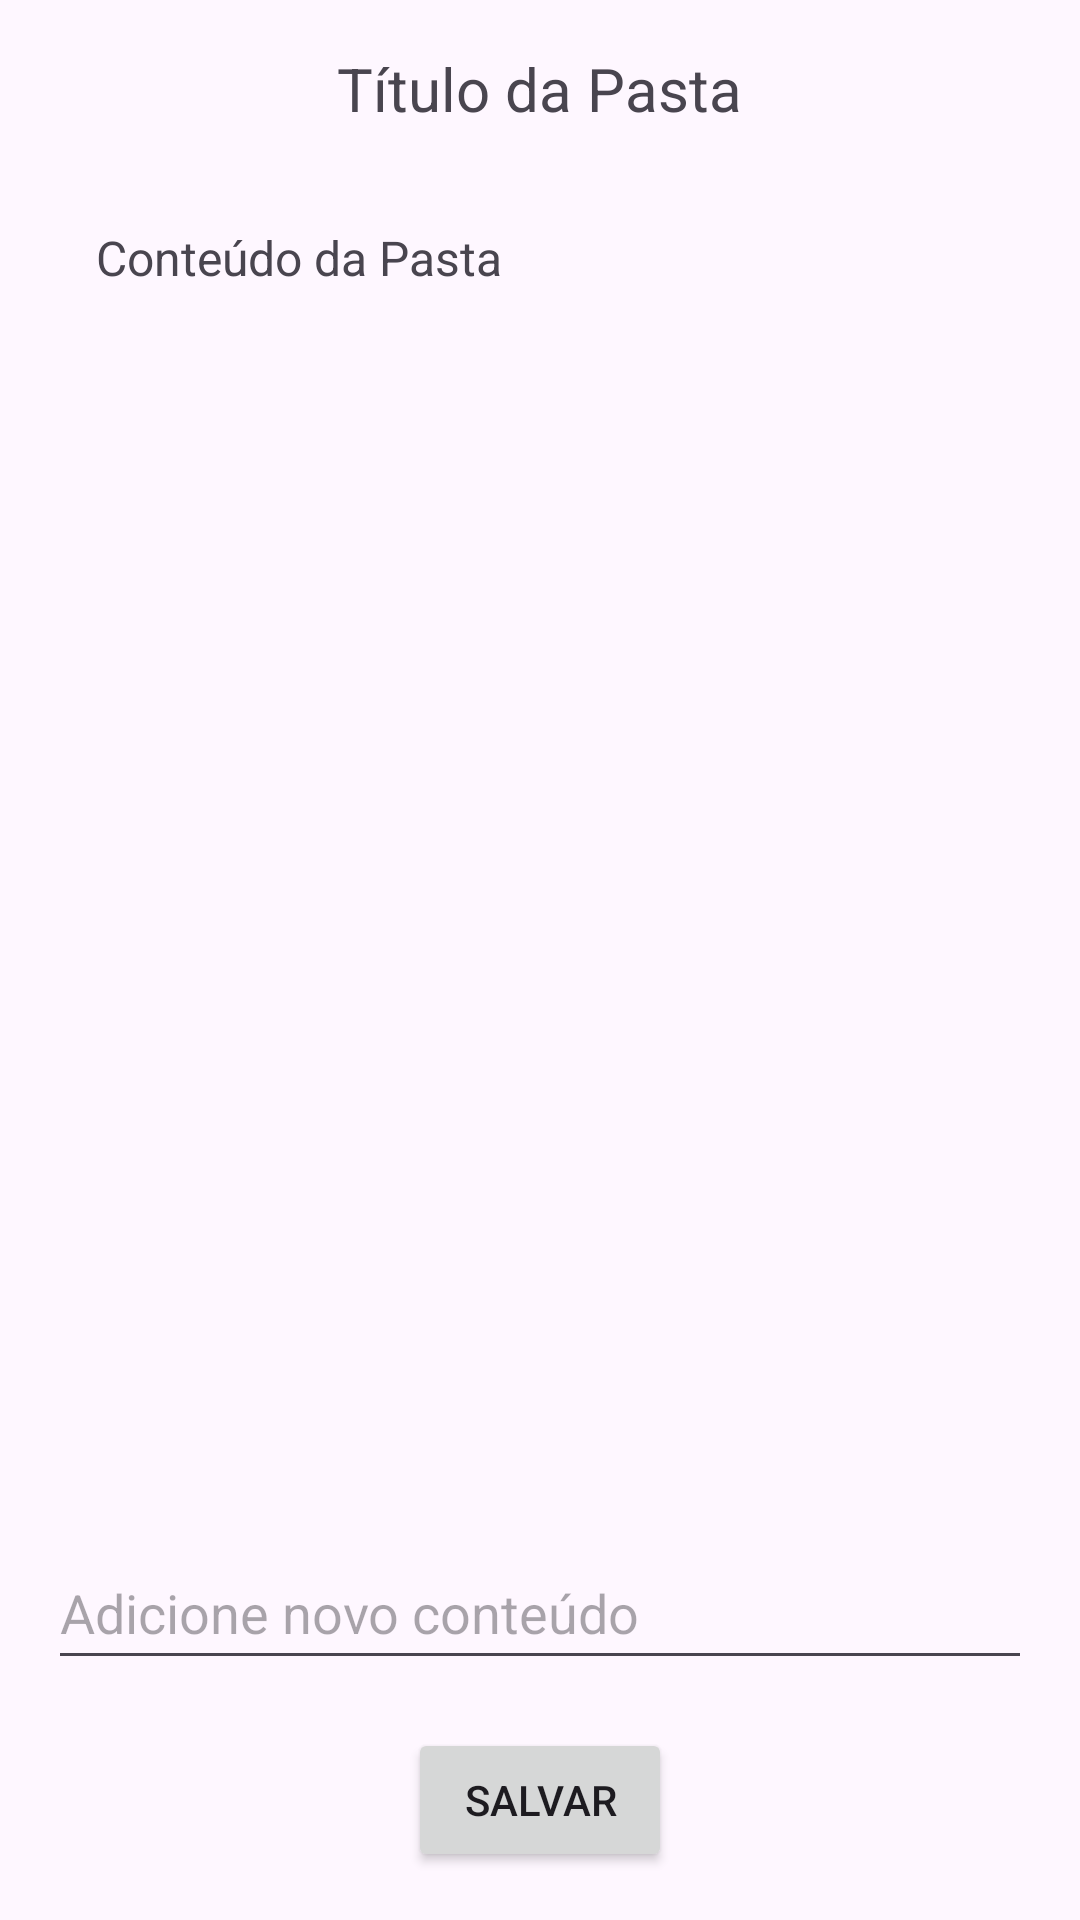

Here is an Android app screen rendered from its layout file. Give the layout XML and the strings, colors and styles it references.
<!-- AndroidManifest.xml: application theme Theme.CadastroPastas -->
<!-- res/layout/activity_exibir.xml -->
<?xml version="1.0" encoding="utf-8"?>
<LinearLayout xmlns:android="http://schemas.android.com/apk/res/android"
    xmlns:tools="http://schemas.android.com/tools"
    android:layout_width="match_parent"
    android:layout_height="match_parent"
    android:orientation="vertical"
    android:padding="16dp"
    tools:context=".ExibirConteudo">

    <TextView
        android:id="@+id/textViewTituloPasta"
        android:layout_width="wrap_content"
        android:layout_height="wrap_content"
        android:text="Título da Pasta"
        android:textSize="20sp"
        android:layout_gravity="center"
        android:layout_marginBottom="16dp"/>

    <ScrollView
        android:layout_width="match_parent"
        android:layout_height="0dp"
        android:layout_weight="1">

        <TextView
            android:id="@+id/textViewConteudoPasta"
            android:layout_width="match_parent"
            android:layout_height="wrap_content"
            android:text="Conteúdo da Pasta"
            android:textSize="16sp"
            android:padding="16dp"/>
    </ScrollView>

    <EditText
        android:id="@+id/editTextNovoConteudo"
        android:layout_width="match_parent"
        android:layout_height="48dp"
        android:hint="Adicione novo conteúdo"
        android:layout_marginBottom="16dp"/>

    <Button
        android:id="@+id/btnSalvarConteudo"
        android:layout_width="wrap_content"
        android:layout_height="wrap_content"
        android:text="Salvar"
        android:layout_gravity="center"/>

</LinearLayout>
<!-- resources referenced by this layout -->
<resources>
  <style name="Theme.CadastroPastas" parent="Base.Theme.CadastroPastas" />
  <style name="Base.Theme.CadastroPastas" parent="Theme.Material3.DayNight.NoActionBar">
          
          
      </style>
</resources>
